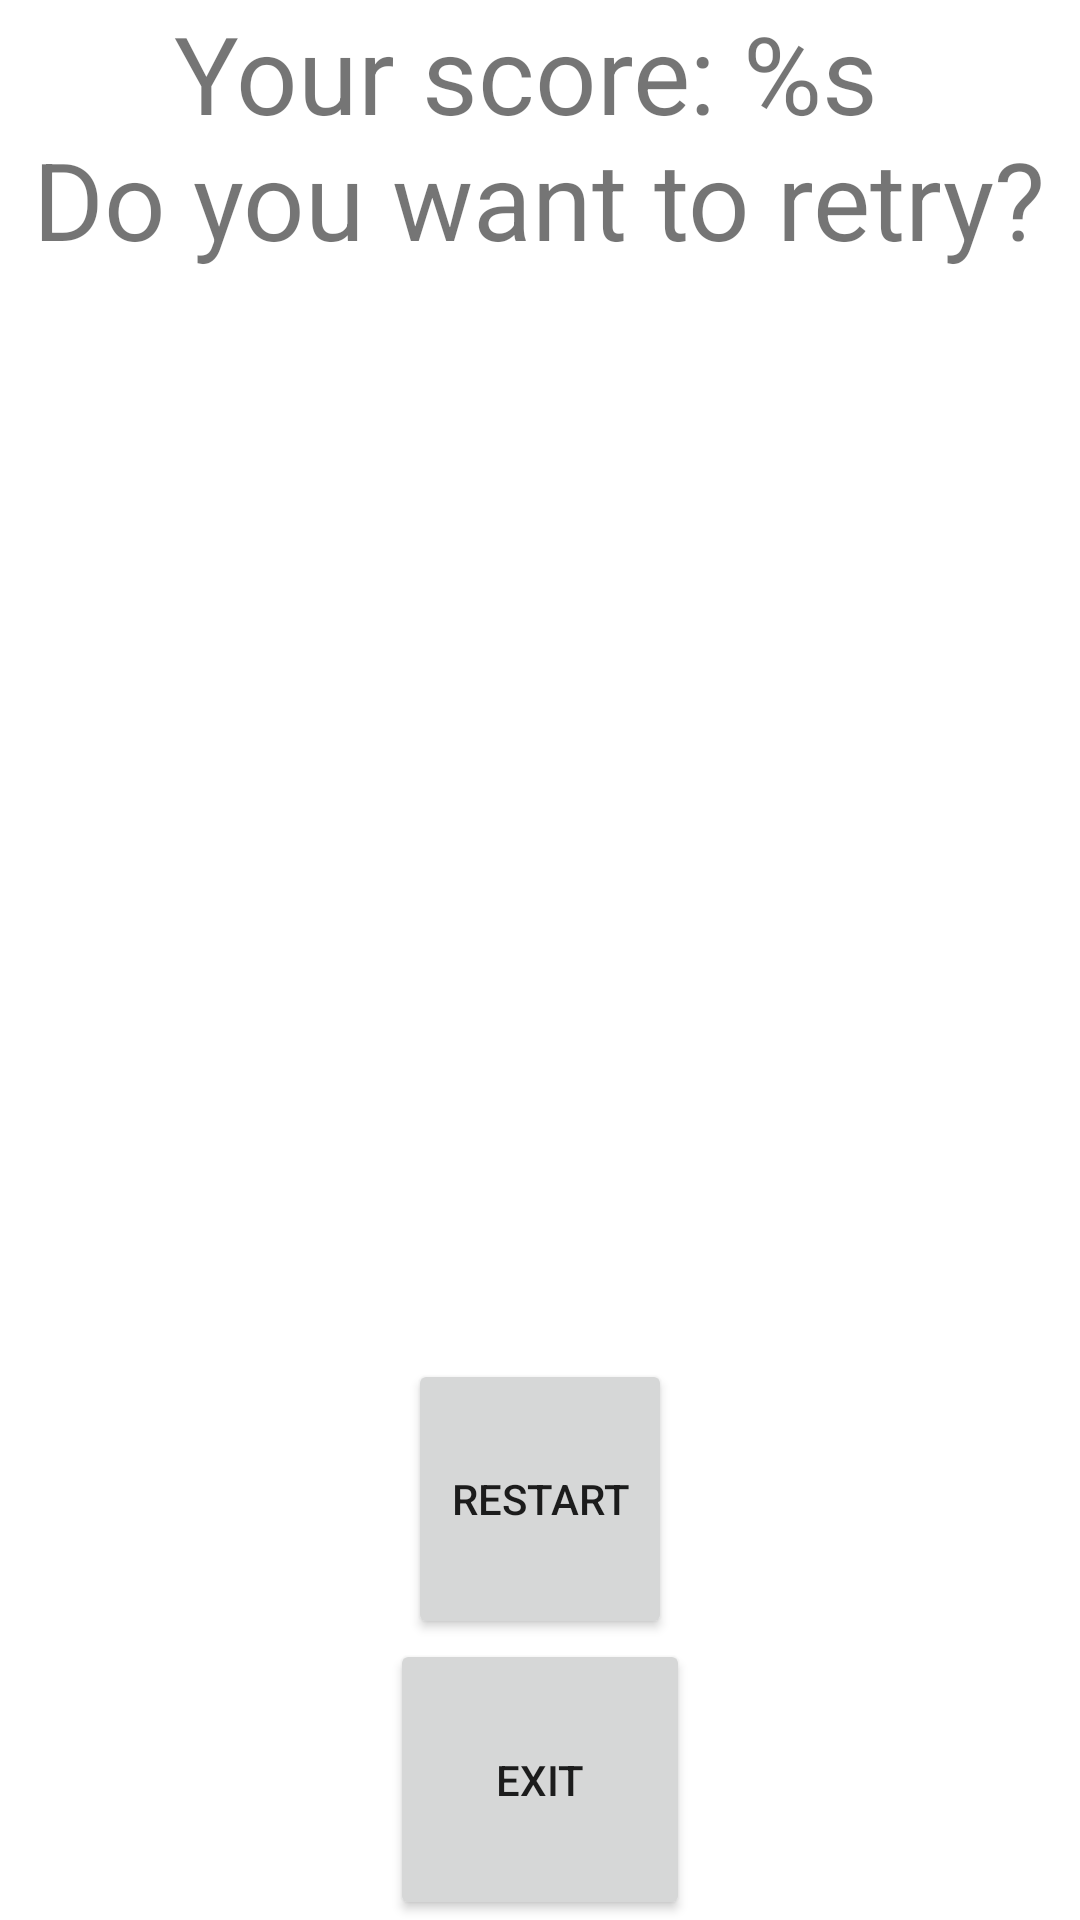

Layout XML and referenced resources for this Android screen:
<!-- AndroidManifest.xml: application theme Theme.Math_app -->
<!-- res/layout/end_game_fragment.xml -->
<?xml version="1.0" encoding="utf-8"?>
<androidx.constraintlayout.widget.ConstraintLayout
    xmlns:android="http://schemas.android.com/apk/res/android"
    xmlns:app="http://schemas.android.com/apk/res-auto"
    xmlns:tools="http://schemas.android.com/tools"
    android:layout_width="match_parent"
    android:layout_height="match_parent">

    <LinearLayout
        android:layout_width="match_parent"
        android:layout_height="match_parent"
        android:background="#FFFFFF"
        android:orientation="vertical">

        <TextView
            android:id="@+id/finalResult"
            android:layout_width="wrap_content"
            android:layout_height="wrap_content"
            android:layout_gravity="center"
            android:layout_weight="8"
            android:text="@string/result"
            android:textAlignment="center"
            android:textSize="36sp" />

        <Button
            android:id="@+id/restart"
            android:layout_width="wrap_content"
            android:layout_height="wrap_content"
            android:layout_gravity="center"
            android:layout_weight="1"
            android:text="@string/restart" />

        <Button
            android:id="@+id/exit"
            android:layout_width="100dp"
            android:layout_height="wrap_content"
            android:layout_gravity="center"
            android:layout_weight="1"
            android:text="@string/exit" />
    </LinearLayout>

</androidx.constraintlayout.widget.ConstraintLayout>
<!-- resources referenced by this layout -->
<resources>
  <string name="exit">Exit</string>
  <string name="restart">Restart</string>
  <string name="result">Your score: %s  \nDo you want to retry?</string>
  <style name="Theme.Math_app" parent="Theme.MaterialComponents.DayNight.NoActionBar">
          
          <item name="colorPrimary">@color/purple_500</item>
          <item name="colorPrimaryVariant">@color/purple_700</item>
          <item name="colorOnPrimary">@color/white</item>
          
          <item name="colorSecondary">@color/teal_200</item>
          <item name="colorSecondaryVariant">@color/teal_700</item>
          <item name="colorOnSecondary">@color/black</item>
          
          <item name="android:statusBarColor" tools:targetApi="l">?attr/colorPrimaryVariant</item>
          
      </style>
  <!-- not gathered from this repository: default colours our renderer supplied (Android Studio template values) -->
  <color name="purple_500">#FF6200EE</color>
  <color name="purple_700">#FF3700B3</color>
  <color name="teal_200">#FF03DAC5</color>
  <color name="teal_700">#FF018786</color>
  <color name="black">#FF000000</color>
  <color name="white">#FFFFFFFF</color>
</resources>
